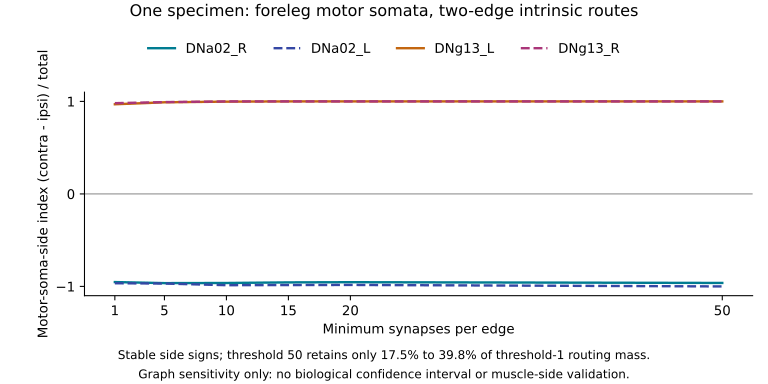

The table this chart was drawn from, first rows:
source, endpoint, route, threshold, mass, li, reach_li, available_reach_li, ipsi_reached, contra_reached, unknown_reached, paths, intermediates, retention, top_intermediate, top_share, deleted_li, deleted_mass
10360, fl, direct, 1, 0.008217, -1, -1, -1, 11, 0, 0, 11, 0, 1, , , , 
10360, fl, direct, 5, 0.007791, -1, -1, -1, 6, 0, 0, 6, 0, 0.9482, , , , 
10360, fl, direct, 10, 0.006812, -1, -1, -1, 3, 0, 0, 3, 0, 0.829, , , , 
10360, fl, direct, 15, 0.006812, -1, -1, -1, 3, 0, 0, 3, 0, 0.829, , , , 
10360, fl, direct, 20, 0.006812, -1, -1, -1, 3, 0, 0, 3, 0, 0.829, , , , 
10360, fl, direct, 50, 0.00596, -1, -1, -1, 2, 0, 0, 2, 0, 0.7254, , , , 
10360, fl, allIN, 1, 0.004078, -0.9528, -0.1132, -0.1205, 59, 47, 0, 1006, 108, 1, 801437, 0.2673, -0.9356, 0.002988
10360, fl, allIN, 5, 0.003524, -0.9641, -0.641, -0.6454, 32, 7, 0, 170, 35, 0.8642, 801437, 0.3033, -0.9485, 0.002455
10360, fl, allIN, 10, 0.003064, -0.9628, -0.6923, -0.6961, 22, 4, 0, 84, 21, 0.7514, 801437, 0.3488, -0.9429, 0.001995
10360, fl, allIN, 15, 0.002435, -0.9563, -0.7, -0.7038, 17, 3, 0, 39, 11, 0.597, 801437, 0.4236, -0.9242, 0.001403
10360, fl, allIN, 20, 0.002324, -0.9542, -0.625, -0.6295, 13, 3, 0, 31, 10, 0.5698, 801437, 0.4347, -0.919, 0.001314
10360, fl, allIN, 50, 0.001621, -0.9623, -0.6667, -0.6708, 5, 1, 0, 8, 4, 0.3975, 801437, 0.5606, -0.9142, 0.0007123
10360, fl, T1IN, 1, 0.004044, -0.9535, -0.09091, -0.09825, 54, 45, 0, 902, 91, 1, 801437, 0.2696, -0.9363, 0.002954
10360, fl, T1IN, 5, 0.0035, -0.9639, -0.641, -0.6454, 32, 7, 0, 165, 33, 0.8655, 801437, 0.3054, -0.948, 0.002431
10360, fl, T1IN, 10, 0.003042, -0.9625, -0.6923, -0.6961, 22, 4, 0, 82, 20, 0.7522, 801437, 0.3514, -0.9423, 0.001973
10360, fl, T1IN, 15, 0.002412, -0.9559, -0.7, -0.7038, 17, 3, 0, 37, 10, 0.5965, 801437, 0.4276, -0.923, 0.001381
10360, fl, T1IN, 20, 0.002301, -0.9538, -0.625, -0.6295, 13, 3, 0, 29, 9, 0.5691, 801437, 0.439, -0.9176, 0.001291
10360, fl, T1IN, 50, 0.001621, -0.9623, -0.6667, -0.6708, 5, 1, 0, 8, 4, 0.4009, 801437, 0.5606, -0.9142, 0.0007123
10360, T1, direct, 1, 0.009026, -0.8491, -0.8571, -0.8587, 13, 1, 0, 14, 0, 1, , , , 
10360, T1, direct, 5, 0.008472, -0.8392, -0.7143, -0.7171, 6, 1, 0, 7, 0, 0.9387, , , , 
10360, T1, direct, 10, 0.007493, -0.8182, -0.5, -0.5043, 3, 1, 0, 4, 0, 0.8302, , , , 
10360, T1, direct, 15, 0.007493, -0.8182, -0.5, -0.5043, 3, 1, 0, 4, 0, 0.8302, , , , 
10360, T1, direct, 20, 0.006812, -1, -1, -1, 3, 0, 0, 3, 0, 0.7547, , , , 
10360, T1, direct, 50, 0.00596, -1, -1, -1, 2, 0, 0, 2, 0, 0.6604, , , , 
10360, T1, allIN, 1, 0.004498, -0.9269, -0.08571, -0.09145, 76, 64, 0, 1180, 133, 1, 801437, 0.2423, -0.9035, 0.003408
10360, T1, allIN, 5, 0.003848, -0.9381, -0.5636, -0.5676, 43, 12, 0, 207, 43, 0.8555, 801437, 0.2777, -0.9144, 0.002779
10360, T1, allIN, 10, 0.003362, -0.9398, -0.6216, -0.6252, 30, 7, 0, 104, 25, 0.7474, 801437, 0.3179, -0.9118, 0.002293
10360, T1, allIN, 15, 0.002598, -0.9251, -0.6, -0.6037, 24, 6, 0, 50, 14, 0.5777, 801437, 0.397, -0.8758, 0.001567
10360, T1, allIN, 20, 0.002454, -0.9366, -0.5, -0.5043, 18, 6, 0, 39, 12, 0.5455, 801437, 0.4117, -0.8922, 0.001444
10360, T1, allIN, 50, 0.001644, -0.9628, -0.7143, -0.7171, 6, 1, 0, 9, 5, 0.3655, 801437, 0.5528, -0.9169, 0.0007353
10360, T1, T1IN, 1, 0.004456, -0.9291, -0.0625, -0.06826, 68, 60, 0, 1036, 102, 1, 801437, 0.2446, -0.9061, 0.003366
10360, T1, T1IN, 5, 0.003823, -0.9377, -0.5556, -0.5595, 42, 12, 0, 201, 41, 0.858, 801437, 0.2795, -0.9136, 0.002754
10360, T1, T1IN, 10, 0.003339, -0.9394, -0.6216, -0.6252, 30, 7, 0, 102, 24, 0.7494, 801437, 0.3201, -0.9109, 0.002271
10360, T1, T1IN, 15, 0.002576, -0.9244, -0.6, -0.6037, 24, 6, 0, 48, 13, 0.5781, 801437, 0.4004, -0.8739, 0.001544
10360, T1, T1IN, 20, 0.002431, -0.936, -0.5, -0.5043, 18, 6, 0, 37, 11, 0.5456, 801437, 0.4155, -0.8905, 0.001421
10360, T1, T1IN, 50, 0.001644, -0.9628, -0.7143, -0.7171, 6, 1, 0, 9, 5, 0.369, 801437, 0.5528, -0.9169, 0.0007353
523769, fl, direct, 1, 0.009157, -1, -1, -1, 13, 0, 0, 13, 0, 1, , , , 
523769, fl, direct, 5, 0.008743, -1, -1, -1, 8, 0, 0, 8, 0, 0.9548, , , , 
523769, fl, direct, 10, 0.008204, -1, -1, -1, 6, 0, 0, 6, 0, 0.8959, , , , 
523769, fl, direct, 15, 0.008204, -1, -1, -1, 6, 0, 0, 6, 0, 0.8959, , , , 
523769, fl, direct, 20, 0.0075, -1, -1, -1, 5, 0, 0, 5, 0, 0.819, , , , 
523769, fl, direct, 50, 0.002403, -1, -1, -1, 1, 0, 0, 1, 0, 0.2624, , , , 
523769, fl, allIN, 1, 0.005007, -0.9657, -0.4021, -0.3958, 68, 29, 0, 1355, 116, 1, 800561, 0.1946, -0.9574, 0.004032
523769, fl, allIN, 5, 0.004332, -0.9688, -0.6078, -0.6032, 41, 10, 0, 232, 40, 0.8651, 800561, 0.2187, -0.96, 0.003384
523769, fl, allIN, 10, 0.003865, -0.9866, -0.8889, -0.8873, 34, 2, 0, 125, 27, 0.7719, 800561, 0.2451, -0.9823, 0.002917
523769, fl, allIN, 15, 0.003479, -0.9852, -0.871, -0.8692, 29, 2, 0, 78, 19, 0.6948, 800561, 0.2669, -0.9798, 0.00255
523769, fl, allIN, 20, 0.003201, -0.9839, -0.7895, -0.7867, 17, 2, 0, 57, 16, 0.6393, 800561, 0.2832, -0.9775, 0.002294
523769, fl, allIN, 50, 0.00129, -1, -1, -1, 7, 0, 0, 7, 2, 0.2576, 800561, 0.5957, -1, 0.0005214
523769, fl, T1IN, 1, 0.004936, -0.9674, -0.4316, -0.4255, 68, 27, 0, 1270, 101, 1, 800561, 0.1974, -0.9594, 0.003961
523769, fl, T1IN, 5, 0.004271, -0.9683, -0.6078, -0.6032, 41, 10, 0, 222, 38, 0.8652, 800561, 0.2218, -0.9593, 0.003323
523769, fl, T1IN, 10, 0.00381, -0.9865, -0.8889, -0.8873, 34, 2, 0, 122, 26, 0.7718, 800561, 0.2487, -0.982, 0.002862
523769, fl, T1IN, 15, 0.003424, -0.9849, -0.871, -0.8692, 29, 2, 0, 75, 18, 0.6936, 800561, 0.2711, -0.9793, 0.002495
523769, fl, T1IN, 20, 0.003146, -0.9836, -0.7895, -0.7867, 17, 2, 0, 54, 15, 0.6373, 800561, 0.2882, -0.977, 0.002239
523769, fl, T1IN, 50, 0.00129, -1, -1, -1, 7, 0, 0, 7, 2, 0.2613, 800561, 0.5957, -1, 0.0005214
523769, T1, direct, 1, 0.01065, -0.8444, -0.8889, -0.8877, 17, 1, 0, 18, 0, 1, , , , 
523769, T1, direct, 5, 0.00982, -0.8312, -0.8, -0.7979, 9, 1, 0, 10, 0, 0.9222, , , , 
523769, T1, direct, 10, 0.009033, -0.8165, -0.7143, -0.7114, 6, 1, 0, 7, 0, 0.8482, , , , 
523769, T1, direct, 15, 0.009033, -0.8165, -0.7143, -0.7114, 6, 1, 0, 7, 0, 0.8482, , , , 
523769, T1, direct, 20, 0.008328, -0.801, -0.6667, -0.6634, 5, 1, 0, 6, 0, 0.7821, , , , 
523769, T1, direct, 50, 0.002403, -1, -1, -1, 1, 0, 0, 1, 0, 0.2257, , , , 
... 84 more rows
